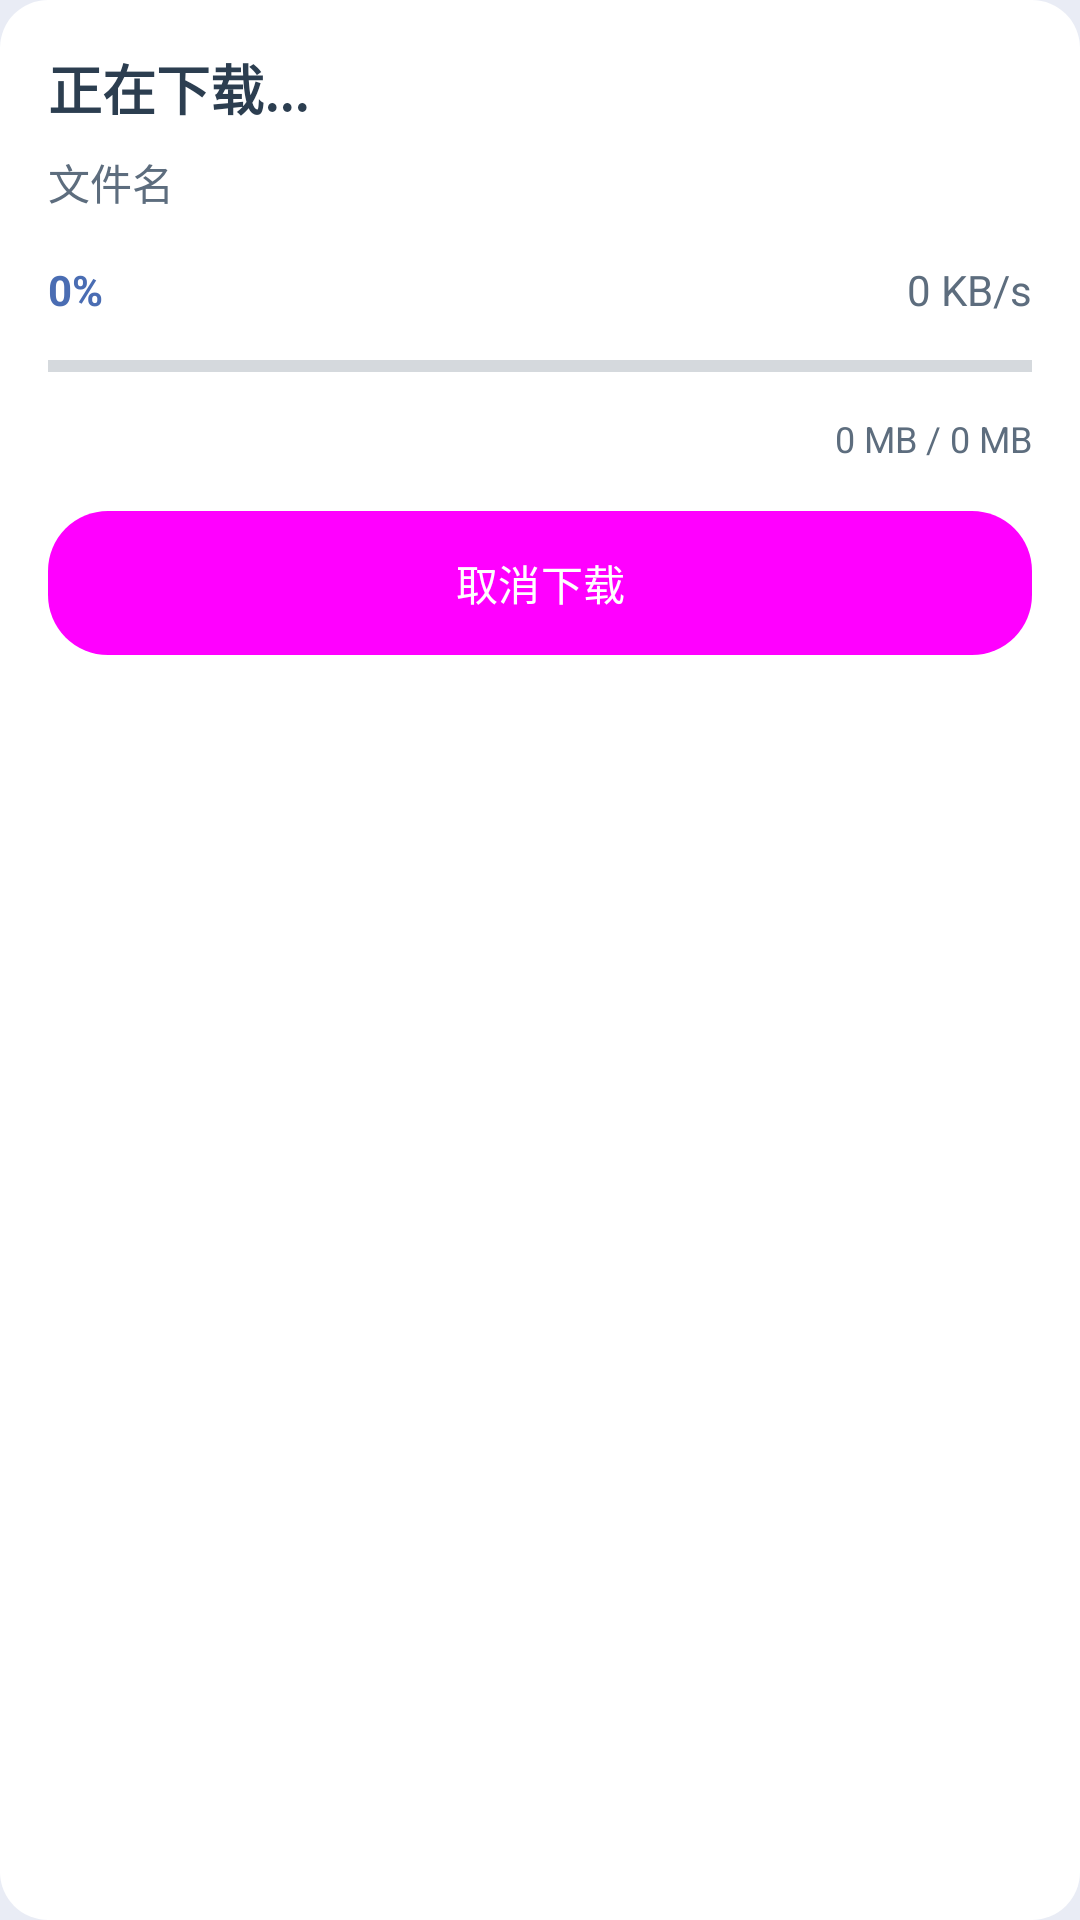

This screen was rendered from an Android layout file. Write that file and the resources it references.
<!-- AndroidManifest.xml: application theme Theme.BDown -->
<!-- res/layout/download_progress_dialog.xml -->
<?xml version="1.0" encoding="utf-8"?>
<LinearLayout xmlns:android="http://schemas.android.com/apk/res/android"
    android:layout_width="match_parent"
    android:layout_height="wrap_content"
    android:background="@drawable/rounded_dialog_background"
    android:orientation="vertical"
    android:padding="16dp">

    <TextView
        android:id="@+id/download_title"
        android:layout_width="match_parent"
        android:layout_height="wrap_content"
        android:text="正在下载..."
        android:textColor="@color/text_primary"
        android:textSize="18sp"
        android:textStyle="bold" />

    <TextView
        android:id="@+id/download_filename"
        android:layout_width="match_parent"
        android:layout_height="wrap_content"
        android:layout_marginTop="8dp"
        android:text="文件名"
        android:textColor="@color/text_secondary" />

    <LinearLayout
        android:layout_width="match_parent"
        android:layout_height="wrap_content"
        android:layout_marginTop="16dp"
        android:orientation="horizontal">

        <TextView
            android:id="@+id/download_progress_text"
            android:layout_width="wrap_content"
            android:layout_height="wrap_content"
            android:text="0%"
            android:textColor="@color/primary"
            android:textStyle="bold" />

        <TextView
            android:id="@+id/download_speed"
            android:layout_width="0dp"
            android:layout_height="wrap_content"
            android:layout_weight="1"
            android:gravity="end"
            android:text="0 KB/s"
            android:textColor="@color/text_secondary" />
    </LinearLayout>

    <ProgressBar
        android:id="@+id/download_progress_bar"
        style="?android:attr/progressBarStyleHorizontal"
        android:layout_width="match_parent"
        android:layout_height="wrap_content"
        android:layout_marginTop="8dp"
        android:max="100"
        android:progress="0" />

    <TextView
        android:id="@+id/download_size_info"
        android:layout_width="match_parent"
        android:layout_height="wrap_content"
        android:layout_marginTop="8dp"
        android:gravity="end"
        android:text="0 MB / 0 MB"
        android:textColor="@color/text_secondary"
        android:textSize="12sp" />

    <Button
        android:id="@+id/download_cancel_button"
        android:layout_width="match_parent"
        android:layout_height="wrap_content"
        android:layout_marginTop="16dp"
        android:backgroundTint="@color/primary"
        android:text="取消下载"
        android:textColor="@android:color/white" />
</LinearLayout>
<!-- resources referenced by this layout -->
<resources>
  <color name="primary">#4A6DB3</color>
  <color name="text_primary">#2C3E50</color>
  <color name="text_secondary">#5D6D7E</color>
  <!-- drawable rounded_dialog_background (drawable) -->
  <?xml version="1.0" encoding="utf-8"?>
  <shape xmlns:android="http://schemas.android.com/apk/res/android"
      android:shape="rectangle">
      <solid android:color="@android:color/white" />
      <corners android:radius="16dp" />
      <padding
          android:bottom="16dp"
          android:left="16dp"
          android:right="16dp"
          android:top="16dp" />
  </shape>
  <style name="Theme.BDown" parent="Base.Theme.BDown" />
  <style name="Base.Theme.BDown" parent="Theme.Material3.DayNight.NoActionBar">
          
          <item name="colorPrimary">@color/primary</item>
          <item name="colorPrimaryDark">@color/primary_dark</item>
          <item name="colorAccent">@color/accent</item>
          <item name="android:statusBarColor">@color/primary_dark</item>
          
          
          <item name="android:textColorPrimary">@color/text_primary</item>
          <item name="android:textColorSecondary">@color/text_secondary</item>
          <item name="android:textColorHint">@color/text_hint</item>
          
          
          <item name="android:windowBackground">@color/background_light</item>
          
          
          <item name="buttonStyle">@style/AppButton</item>
          
          
          <item name="android:fontFamily">sans-serif</item>
      </style>
  <color name="primary_dark">#364F84</color>
  <color name="accent">#F5CB5C</color>
  <color name="text_hint">#95A5A6</color>
  <color name="background_light">#E9ECF5</color>
  <style name="AppButton" parent="Widget.Material3.Button">
          <item name="android:background">@drawable/rounded_button_background</item>
          <item name="android:textColor">@color/white</item>
          <item name="android:paddingStart">16dp</item>
          <item name="android:paddingEnd">16dp</item>
          <item name="android:elevation">2dp</item>
      </style>
  <!-- drawable rounded_button_background (drawable) -->
  <?xml version="1.0" encoding="utf-8"?>
  <ripple xmlns:android="http://schemas.android.com/apk/res/android"
      android:color="@color/ripple_color">
      <item>
          <shape>
              <solid android:color="@color/primary" />
              <corners android:radius="20dp" />
          </shape>
      </item>
  </ripple>
  <color name="white">#FFFFFFFF</color>
  <color name="ripple_color">#33819CB4</color>
</resources>
